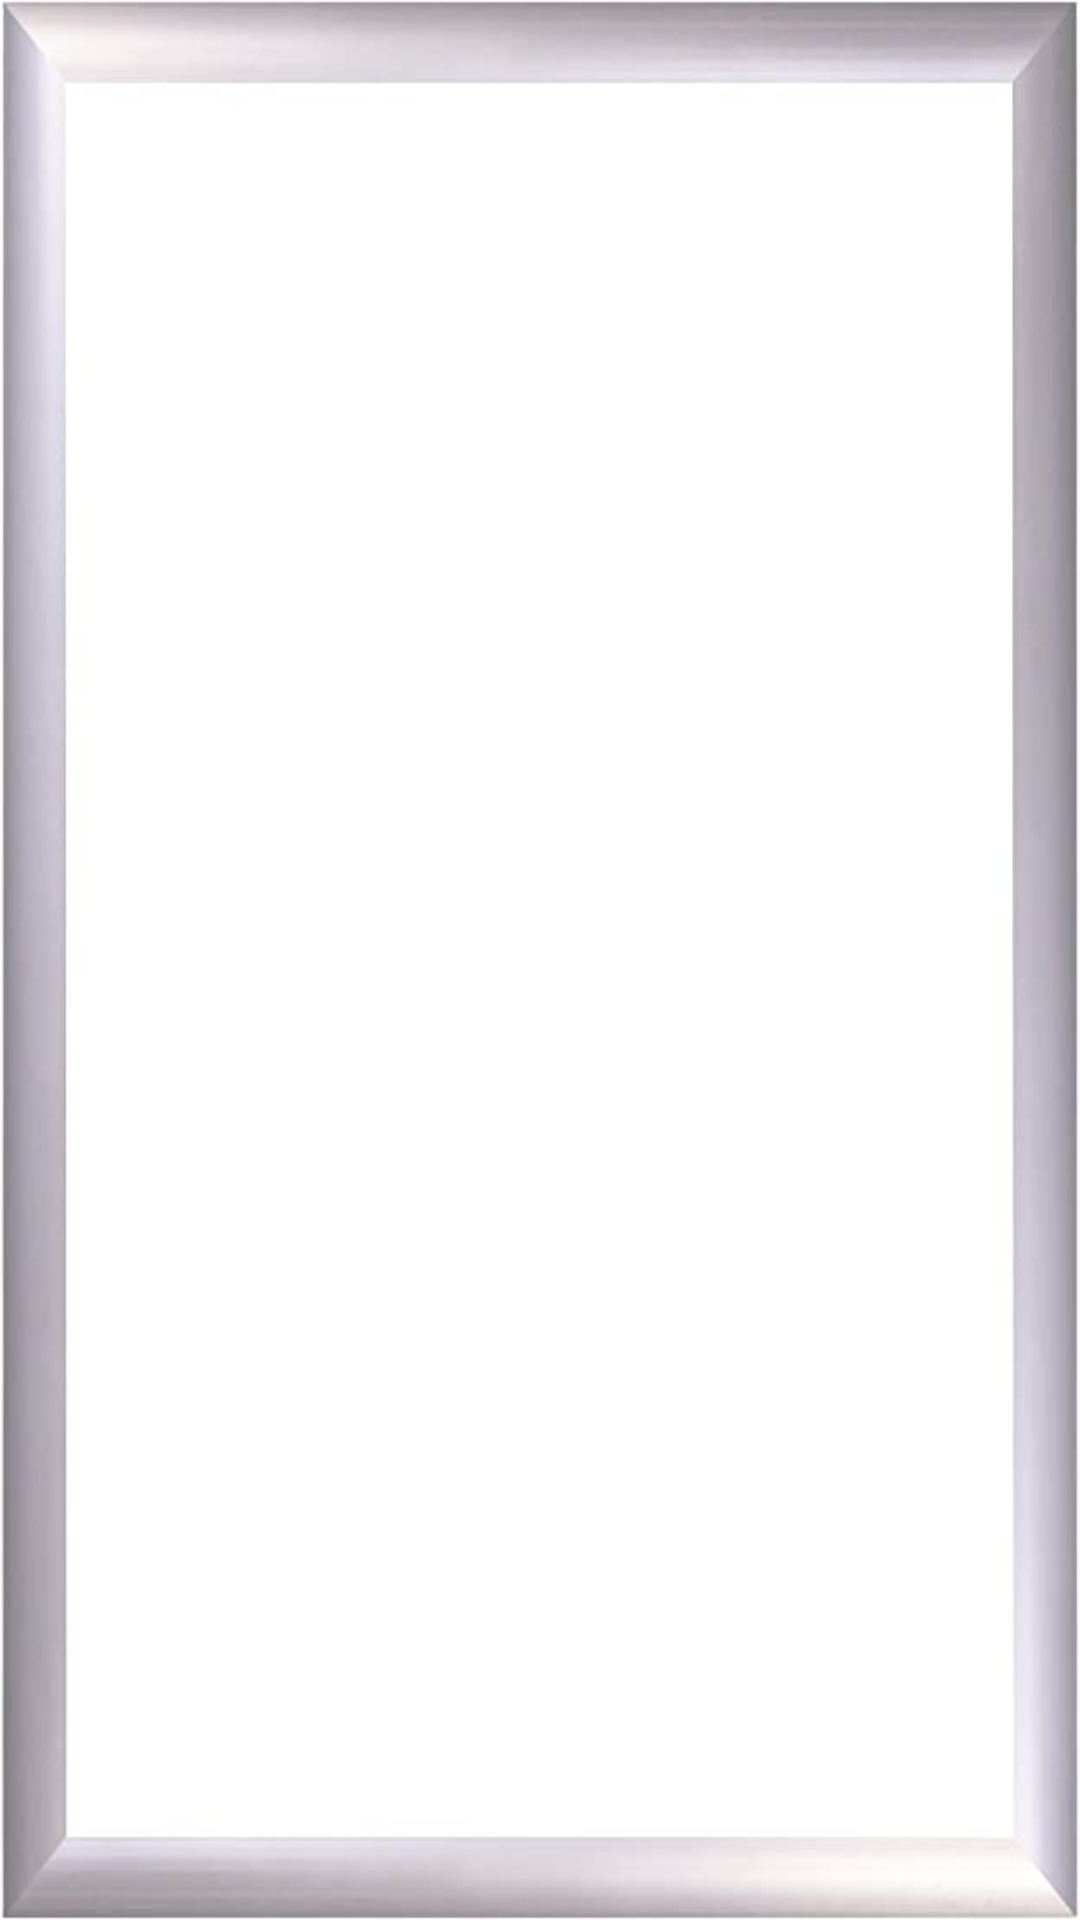

Write the Android layout XML for this screen, with the resource values it uses.
<!-- AndroidManifest.xml: application theme Theme.PuzzleApp -->
<!-- res/layout/grid_element.xml -->
<?xml version="1.0" encoding="utf-8"?>

<androidx.constraintlayout.widget.ConstraintLayout xmlns:android="http://schemas.android.com/apk/res/android"
    android:layout_width="match_parent"
    android:layout_height="match_parent"
    xmlns:app="http://schemas.android.com/apk/res-auto"
    android:background="@drawable/puzzle_table"
    android:padding="2dp"
    android:gravity="center">
    <ImageView
        android:id="@+id/gridImageView"
        android:layout_width="0dp"
        android:layout_height="0dp"
        app:layout_constraintTop_toTopOf="parent"
        app:layout_constraintStart_toStartOf="parent"
        app:layout_constraintEnd_toEndOf="parent"
        app:layout_constraintDimensionRatio="H, 4:5"
        android:scaleType="centerCrop">

    </ImageView>

</androidx.constraintlayout.widget.ConstraintLayout>
<!-- resources referenced by this layout -->
<resources>
  <!-- drawable puzzle_table: jpg bitmap (drawable-xxhdpi, 11731 bytes) -->
  <style name="Theme.PuzzleApp" parent="Theme.MaterialComponents.DayNight.DarkActionBar">
          
          <item name="colorPrimary">@color/purple_500</item>
          <item name="colorPrimaryVariant">@color/purple_700</item>
          <item name="colorOnPrimary">@color/white</item>
          
          <item name="colorSecondary">@color/teal_200</item>
          <item name="colorSecondaryVariant">@color/teal_700</item>
          <item name="colorOnSecondary">@color/black</item>
          
          <item name="android:statusBarColor">?attr/colorPrimaryVariant</item>
          
      </style>
  <!-- not gathered from this repository: default colours our renderer supplied (Android Studio template values) -->
  <color name="purple_500">#FF6200EE</color>
  <color name="purple_700">#FF3700B3</color>
  <color name="teal_200">#FF03DAC5</color>
  <color name="teal_700">#FF018786</color>
  <color name="black">#FF000000</color>
  <color name="white">#FFFFFFFF</color>
</resources>
